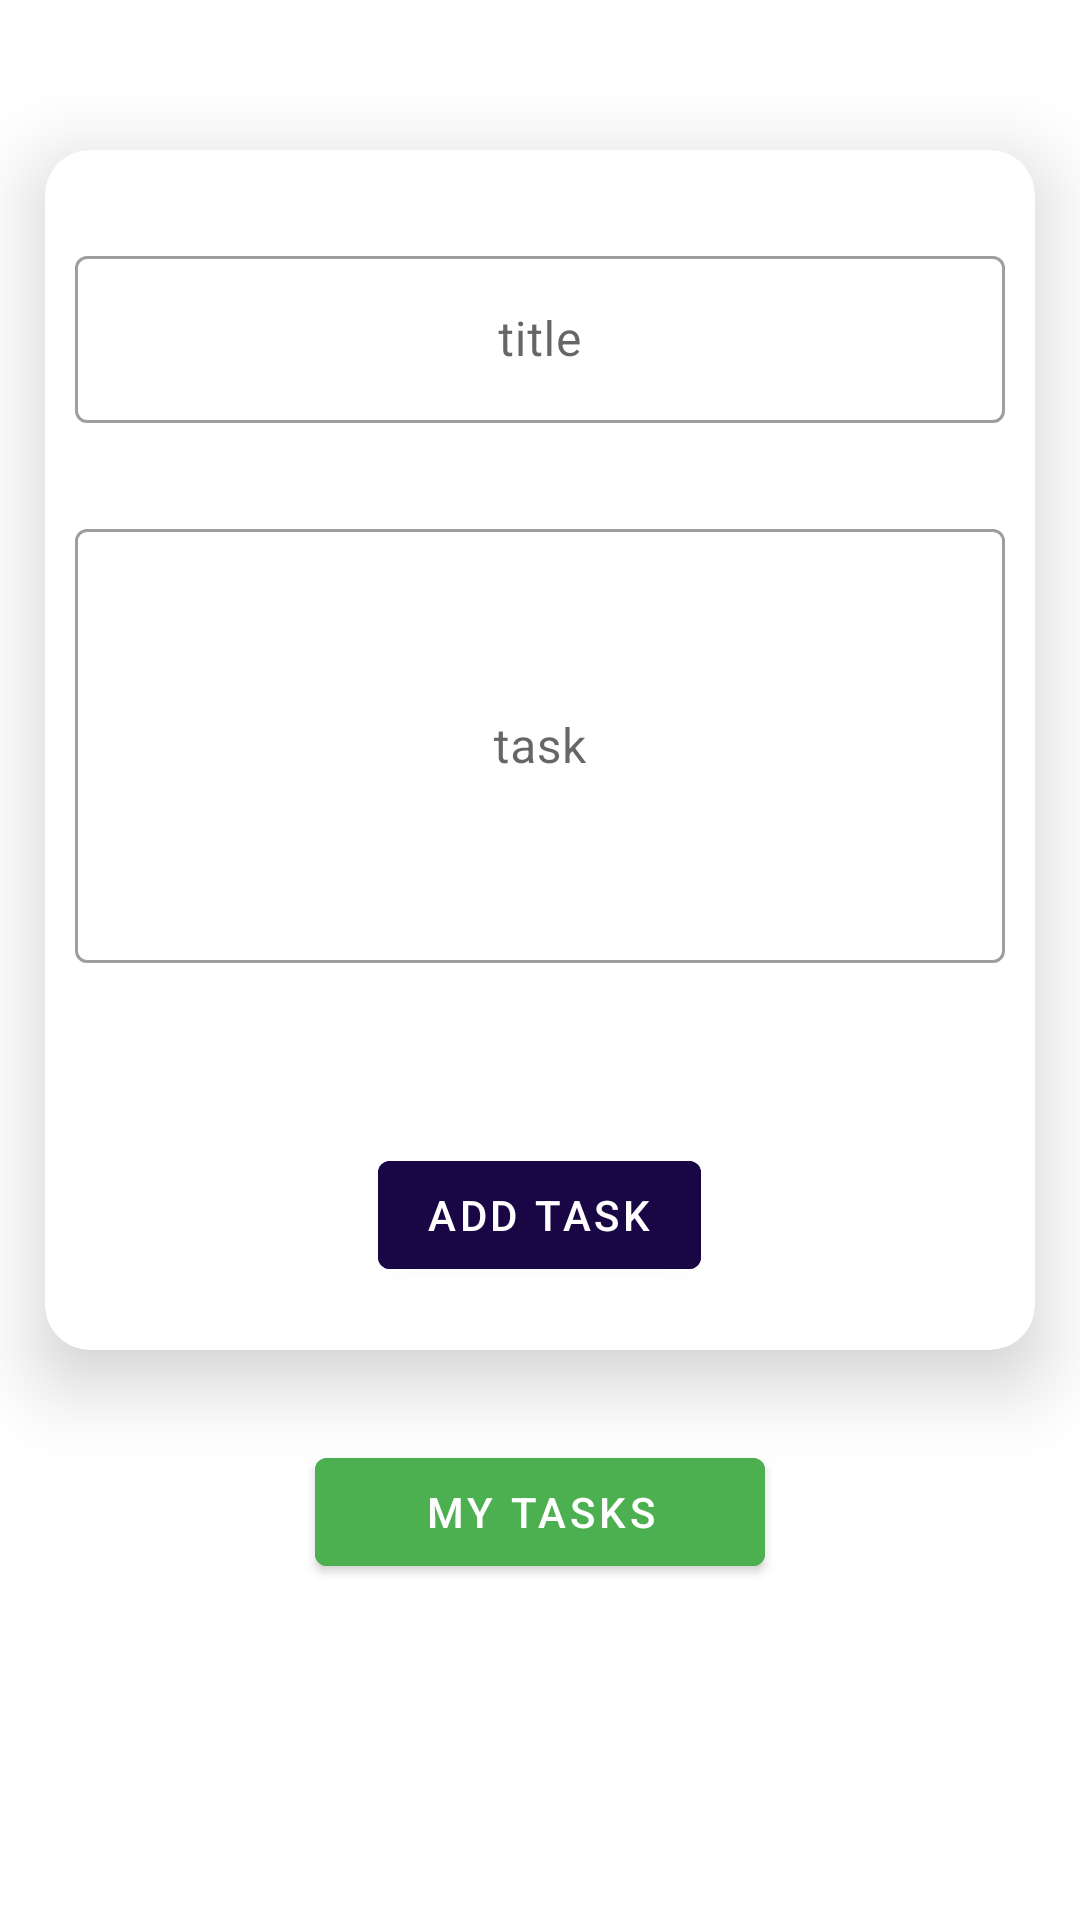

Reconstruct the res/layout file that produces this screen, plus the resources it refers to.
<!-- AndroidManifest.xml: application theme Theme.TodoTasks -->
<!-- res/layout/fragment_my_tasks.xml -->
<?xml version="1.0" encoding="utf-8"?>

<LinearLayout xmlns:android="http://schemas.android.com/apk/res/android"
    xmlns:tools="http://schemas.android.com/tools"
    android:layout_width="match_parent"
    android:layout_height="match_parent"
    android:orientation="vertical"
    xmlns:app="http://schemas.android.com/apk/res-auto"
    tools:context=".MyTasksFragment">


    <androidx.cardview.widget.CardView
        android:layout_width="match_parent"
        android:layout_height="400dp"
        android:layout_marginStart="15dp"
        android:layout_marginEnd="15dp"
        app:cardElevation="15dp"
        android:layout_marginTop="50dp"
        app:cardCornerRadius="15dp"
        >
        <LinearLayout
            android:layout_width="match_parent"
            android:layout_height="match_parent"
            android:orientation="vertical">


            <com.google.android.material.textfield.TextInputLayout
                android:layout_width="match_parent"
                android:layout_height="wrap_content"
                style="@style/Widget.MaterialComponents.TextInputLayout.OutlinedBox"
                android:layout_marginStart="10dp"
                android:layout_marginEnd="10dp"
                android:layout_marginTop="30dp"
                android:hint="title">

                <androidx.appcompat.widget.AppCompatEditText
                    android:id="@+id/title"
                    android:layout_width="match_parent"
                    android:gravity="center"
                    android:layout_height="match_parent"/>
            </com.google.android.material.textfield.TextInputLayout>

            <com.google.android.material.textfield.TextInputLayout
                android:layout_width="match_parent"
                android:layout_height="150dp"
                style="@style/Widget.MaterialComponents.TextInputLayout.OutlinedBox"
                android:layout_marginStart="10dp"
                android:layout_marginEnd="10dp"
                android:layout_marginTop="30dp"
                android:hint="task">

                <androidx.appcompat.widget.AppCompatEditText
                    android:id="@+id/task"
                    android:layout_width="match_parent"
                    android:gravity="center"
                    android:layout_height="match_parent"/>
            </com.google.android.material.textfield.TextInputLayout>

            <Button
                android:id="@+id/add"
                android:layout_width="wrap_content"
                android:layout_height="wrap_content"
                android:layout_gravity="center|bottom"
                android:layout_marginTop="60dp"

                android:backgroundTint="@color/blue"
                android:text="Add Task"
                android:textColor="@color/white" />

        </LinearLayout>

    </androidx.cardview.widget.CardView>

    <Button
        android:id="@+id/showtasks"
        android:layout_width="150dp"
        android:layout_height="wrap_content"
        android:text="My Tasks"
        android:layout_gravity="center"
        android:layout_marginTop="30dp"
        android:textColor="@color/white"
        android:backgroundTint="@color/green"/>


</LinearLayout>
<!-- resources referenced by this layout -->
<resources>
  <color name="blue">#190645</color>
  <color name="green">#4CAF50</color>
  <color name="white">#FFFFFFFF</color>
  <style name="Theme.TodoTasks" parent="Theme.MaterialComponents.DayNight.NoActionBar">
          
          <item name="colorPrimary">@color/green</item>
          <item name="colorPrimaryVariant">@color/green</item>
          <item name="colorOnPrimary">@color/white</item>
          
          <item name="colorSecondary">@color/blue</item>
          <item name="colorSecondaryVariant">@color/blue</item>
          <item name="colorOnSecondary">@color/teal_200</item>
          
          <item name="android:statusBarColor" tools:targetApi="l">?attr/colorPrimaryVariant</item>
          
      </style>
  <color name="teal_200">#FFFFFFFF</color>
</resources>
